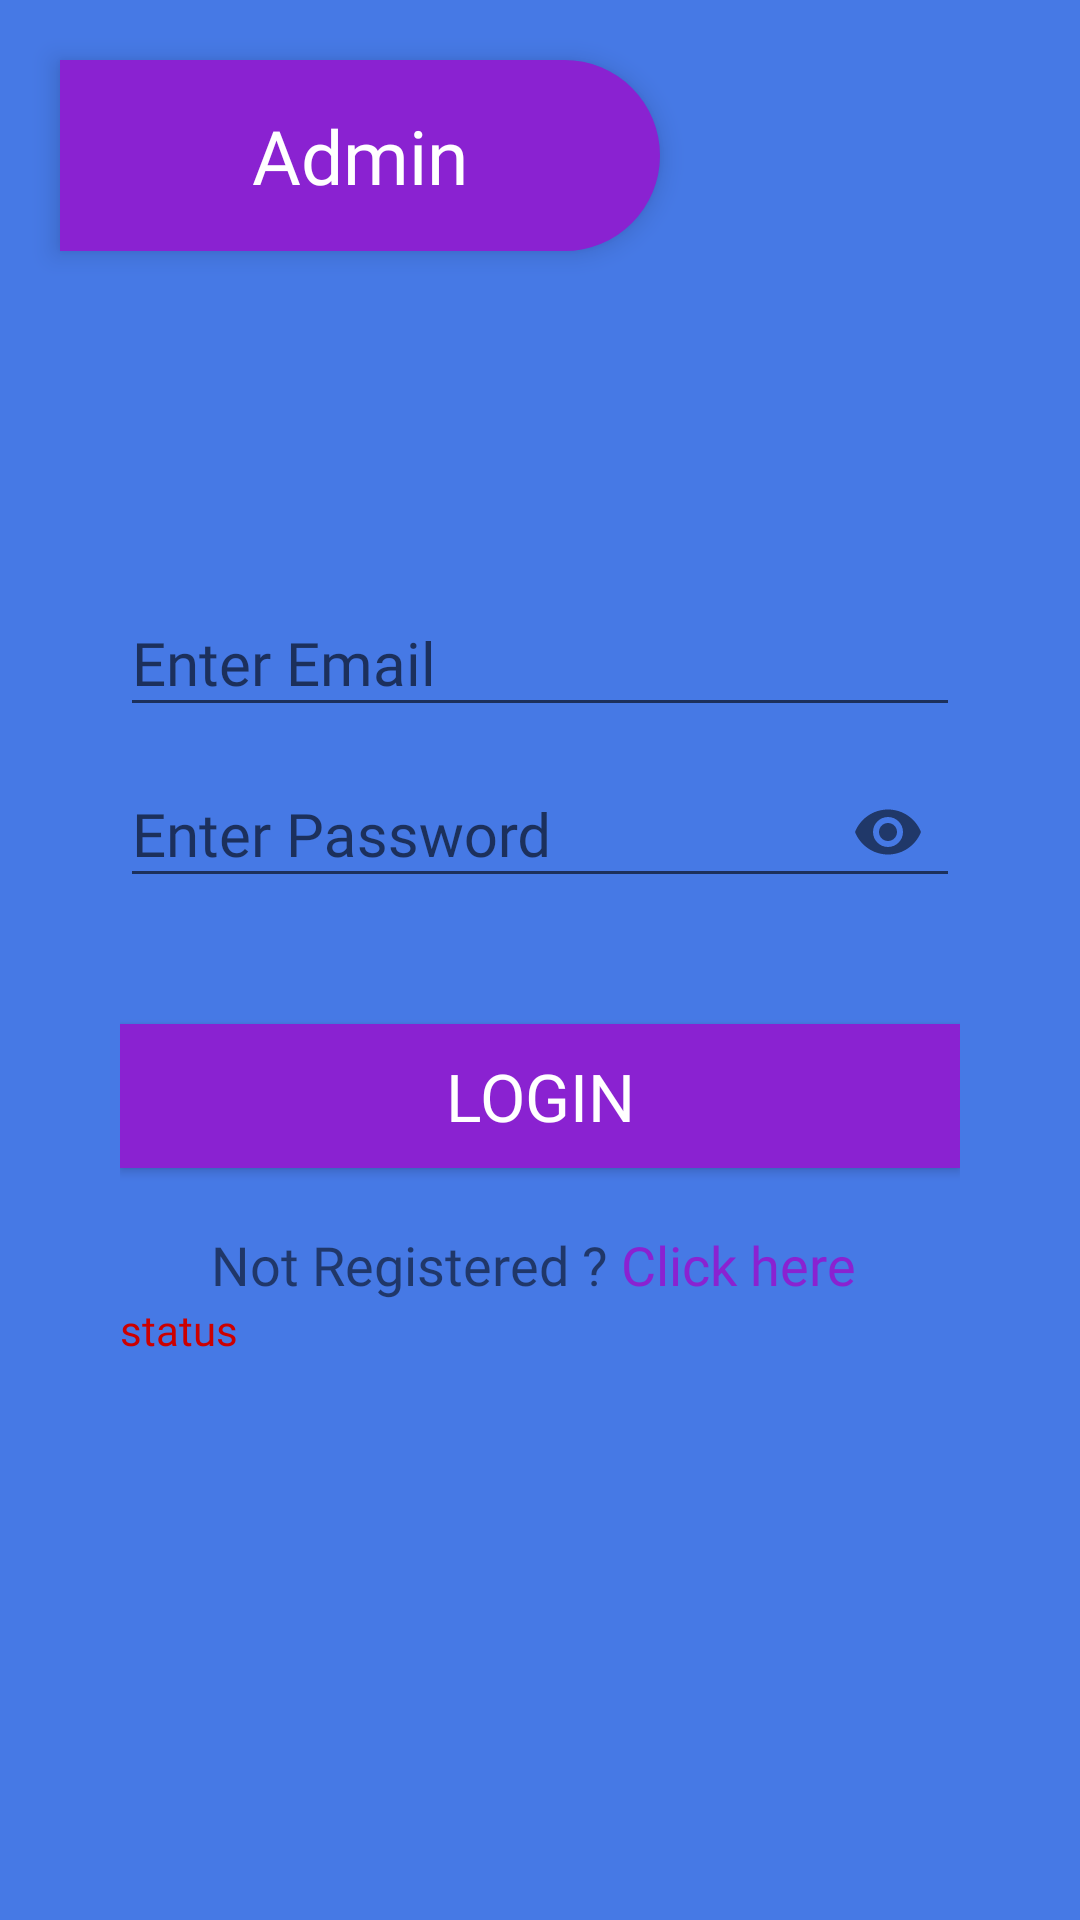

Layout XML and referenced resources for this Android screen:
<!-- AndroidManifest.xml: application theme AppTheme -->
<!-- res/layout/activity_admin_login.xml -->
<?xml version="1.0" encoding="utf-8"?>
<RelativeLayout xmlns:android="http://schemas.android.com/apk/res/android"
    xmlns:app="http://schemas.android.com/apk/res-auto"
    xmlns:tools="http://schemas.android.com/tools"
    android:layout_width="match_parent"
    android:layout_height="match_parent"
    tools:context=".AdminLoginActivity"
    android:background="@color/color0">
    <TextView
        android:layout_width="200dp"
        android:layout_height="wrap_content"
        android:textSize="25sp"
        android:fontFamily="@font/calibrib"
        android:textColor="@android:color/white"
        android:background="@drawable/background0"
        android:text="Admin"
        android:padding="15dp"
        android:gravity="center"
        android:elevation="5dp"
        android:layout_alignParentTop="true"
        android:layout_alignParentLeft="true"
        android:layout_margin="20dp"/>

    <LinearLayout
        android:layout_width="match_parent"
        android:layout_height="wrap_content"
        android:orientation="vertical"
        android:background="@drawable/background1"
        android:elevation="5dp"
        android:layout_margin="20dp"
        android:layout_centerInParent="true"
        android:padding="20dp">
        <android.support.design.widget.TextInputLayout
            android:layout_width="match_parent"
            android:layout_height="wrap_content"
            android:focusableInTouchMode="true"
            android:focusable="true">

            <EditText
                android:layout_width="match_parent"
                android:layout_height="wrap_content"
                android:hint="Enter Email"
                android:textColorHint="@color/color1"
                android:textColor="@color/color1"
                android:inputType="textEmailAddress"
                android:fontFamily="@font/calibrib"
                android:id="@+id/login_email"
                android:textSize="20sp"/>
        </android.support.design.widget.TextInputLayout>
        <android.support.design.widget.TextInputLayout
            android:layout_width="match_parent"
            android:layout_height="wrap_content"
            app:passwordToggleEnabled="true"
            android:focusable="true"
            android:focusableInTouchMode="true">

            <EditText
                android:layout_width="match_parent"
                android:layout_height="wrap_content"
                android:hint="Enter Password"
                android:textColorHint="@color/color1"
                android:textColor="@color/color1"
                android:inputType="textPassword"
                android:fontFamily="@font/calibrib"
                android:id="@+id/login_pwd"
                android:textSize="20sp"/>
        </android.support.design.widget.TextInputLayout>

        <Button
            android:layout_width="match_parent"
            android:layout_height="wrap_content"
            android:text="Login"
            android:background="@color/color1"
            android:layout_marginTop="40dp"
            android:layout_marginBottom="20dp"
            android:textColor="@android:color/white"
            android:fontFamily="@font/calibrib"
            android:onClick="login"
            android:textSize="22sp"/>

        <LinearLayout
            android:layout_width="wrap_content"
            android:layout_height="wrap_content"
            android:orientation="horizontal"
            android:layout_gravity="center_horizontal">
            <TextView
                android:layout_width="wrap_content"
                android:layout_height="wrap_content"
                android:text="Not Registered ? "
                android:fontFamily="@font/calibrii"
                android:textSize="18sp"/>
            <TextView
                android:layout_width="wrap_content"
                android:layout_height="wrap_content"
                android:text="Click here "
                android:fontFamily="@font/calibriz"
                android:textColor="@color/color1"
                android:onClick="gotoRegister"
                android:textSize="18sp"/>
        </LinearLayout>

        <TextView
            android:layout_width="wrap_content"
            android:layout_height="wrap_content"
            android:text="status"
            android:fontFamily="@font/calibri"
            android:textColor="@android:color/holo_red_dark"
            android:id="@+id/login_status"/>

    </LinearLayout>


</RelativeLayout>
<!-- resources referenced by this layout -->
<resources>
  <color name="color0">#4679e5</color>
  <color name="color1">#8a22d1</color>
  <!-- drawable background0 (drawable) -->
  <?xml version="1.0" encoding="utf-8"?>
  <shape xmlns:android="http://schemas.android.com/apk/res/android"
      android:shape="rectangle">
      <solid android:color="@color/color1" />
      <corners
          android:bottomRightRadius="50dp"
          android:topRightRadius="50dp"/>
  </shape>
  <style name="AppTheme" parent="Theme.AppCompat.Light.NoActionBar">
          
          <item name="colorPrimary">@color/color1</item>
          <item name="colorPrimaryDark">@color/color0</item>
          <item name="colorAccent">@color/color1</item>
      </style>
</resources>
